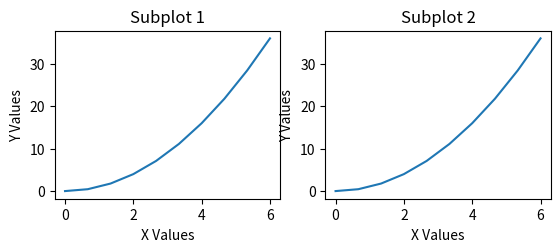

Source code (Python):
import numpy as np
import pandas as pd
import matplotlib.pyplot as plt

x = np.linspace(0, 6, 10)
y = x ** 2

plt.subplot(2,2,1) # Create a 2x2 grid of subplots and select the first one
plt.plot(x, y)
plt.title("Subplot 1")
plt.xlabel("X Values")
plt.ylabel("Y Values")


plt.subplot(2,2,2) # Select the second subplot
plt.plot(x, y)
plt.title("Subplot 2")
plt.xlabel("X Values")
plt.ylabel("Y Values")
plt.show()
